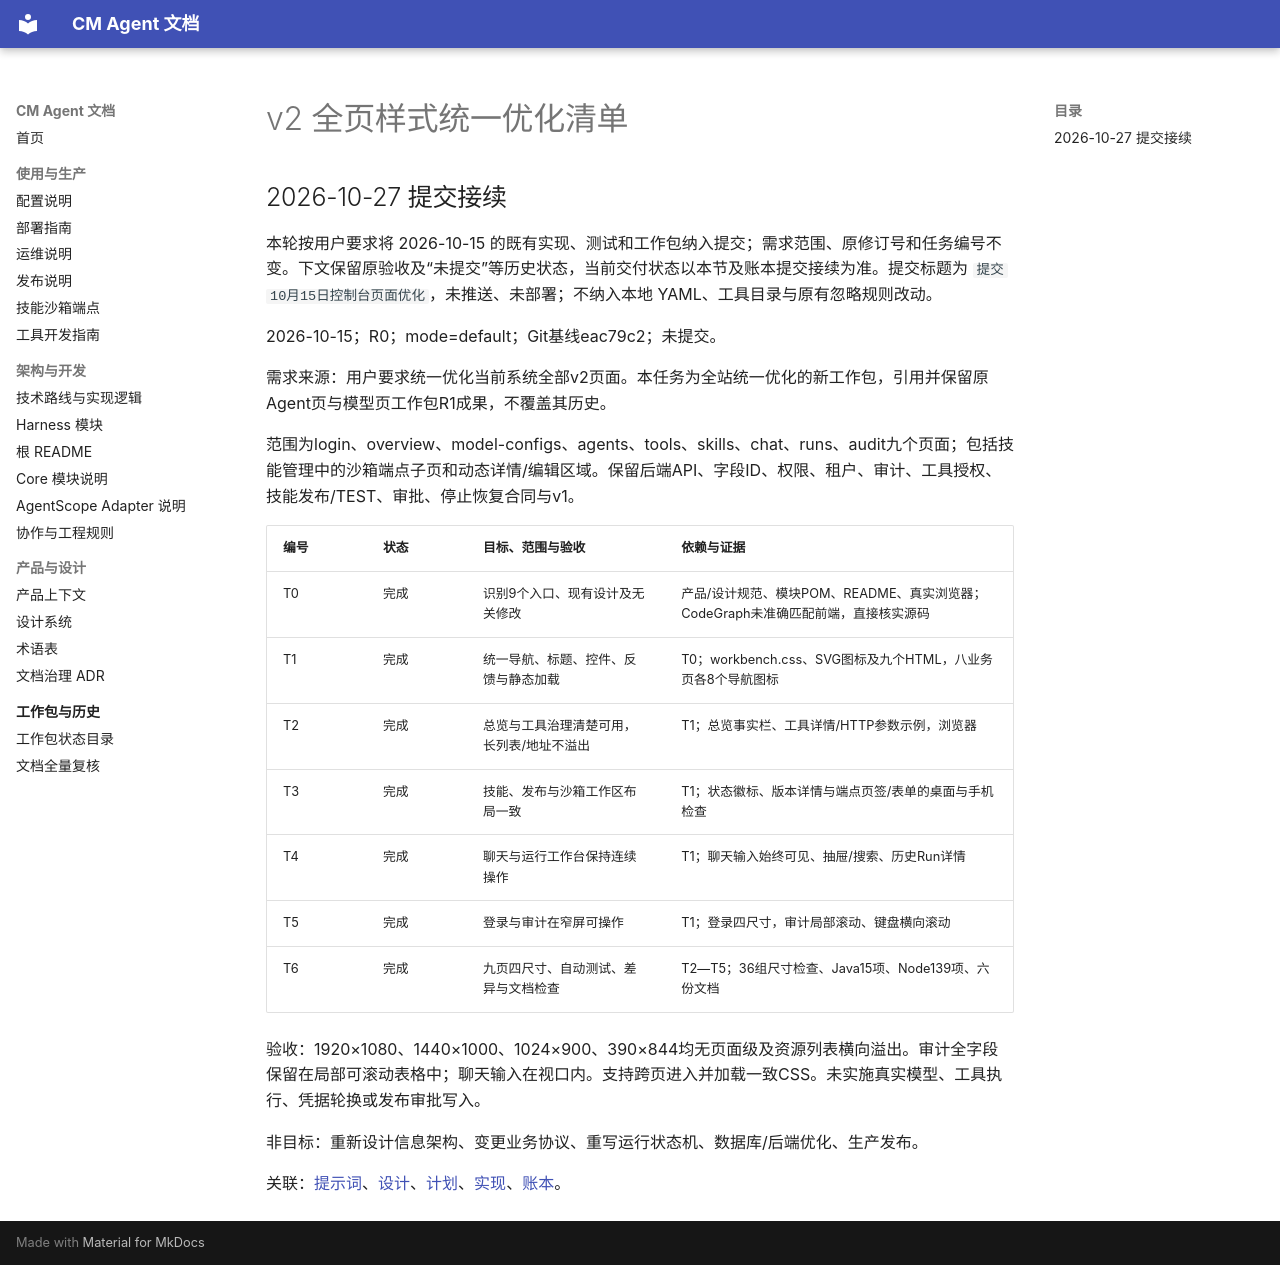

repository: cmming/cm-agent · page: superpowers/checklists/2026-10-15-v2-console-polish-checklist/index.html · generator: mkdocs

# v2 全页样式统一优化清单

## 2026-10-27 提交接续

本轮按用户要求将 2026-10-15 的既有实现、测试和工作包纳入提交；需求范围、原修订号和任务编号不变。下文保留原验收及“未提交”等历史状态，当前交付状态以本节及账本提交接续为准。提交标题为 `提交10月15日控制台页面优化`，未推送、未部署；不纳入本地 YAML、工具目录与原有忽略规则改动。

2026-10-15；R0；mode=default；Git基线eac79c2；未提交。

需求来源：用户要求统一优化当前系统全部v2页面。本任务为全站统一优化的新工作包，引用并保留原Agent页与模型页工作包R1成果，不覆盖其历史。

范围为login、overview、model-configs、agents、tools、skills、chat、runs、audit九个页面；包括技能管理中的沙箱端点子页和动态详情/编辑区域。保留后端API、字段ID、权限、租户、审计、工具授权、技能发布/TEST、审批、停止恢复合同与v1。

| 编号 | 状态 | 目标、范围与验收 | 依赖与证据 |
| --- | --- | --- | --- |
| T0 | 完成 | 识别9个入口、现有设计及无关修改 | 产品/设计规范、模块POM、README、真实浏览器；CodeGraph未准确匹配前端，直接核实源码 |
| T1 | 完成 | 统一导航、标题、控件、反馈与静态加载 | T0；workbench.css、SVG图标及九个HTML，八业务页各8个导航图标 |
| T2 | 完成 | 总览与工具治理清楚可用，长列表/地址不溢出 | T1；总览事实栏、工具详情/HTTP参数示例，浏览器 |
| T3 | 完成 | 技能、发布与沙箱工作区布局一致 | T1；状态徽标、版本详情与端点页签/表单的桌面与手机检查 |
| T4 | 完成 | 聊天与运行工作台保持连续操作 | T1；聊天输入始终可见、抽屉/搜索、历史Run详情 |
| T5 | 完成 | 登录与审计在窄屏可操作 | T1；登录四尺寸，审计局部滚动、键盘横向滚动 |
| T6 | 完成 | 九页四尺寸、自动测试、差异与文档检查 | T2—T5；36组尺寸检查、Java15项、Node139项、六份文档 |

验收：1920×1080、1440×1000、1024×900、390×844均无页面级及资源列表横向溢出。审计全字段保留在局部可滚动表格中；聊天输入在视口内。支持跨页进入并加载一致CSS。未实施真实模型、工具执行、凭据轮换或发布审批写入。

非目标：重新设计信息架构、变更业务协议、重写运行状态机、数据库/后端优化、生产发布。

关联：[提示词](../prompts/2026-10-15-v2-console-polish-prompt.md)、[设计](../specs/2026-10-15-v2-console-polish-design.md)、[计划](../plans/2026-10-15-v2-console-polish.md)、[实现](../implementation/2026-10-15-v2-console-polish-implementation-design.md)、[账本](../progress/2026-10-15-v2-console-polish-ledger.md)。
